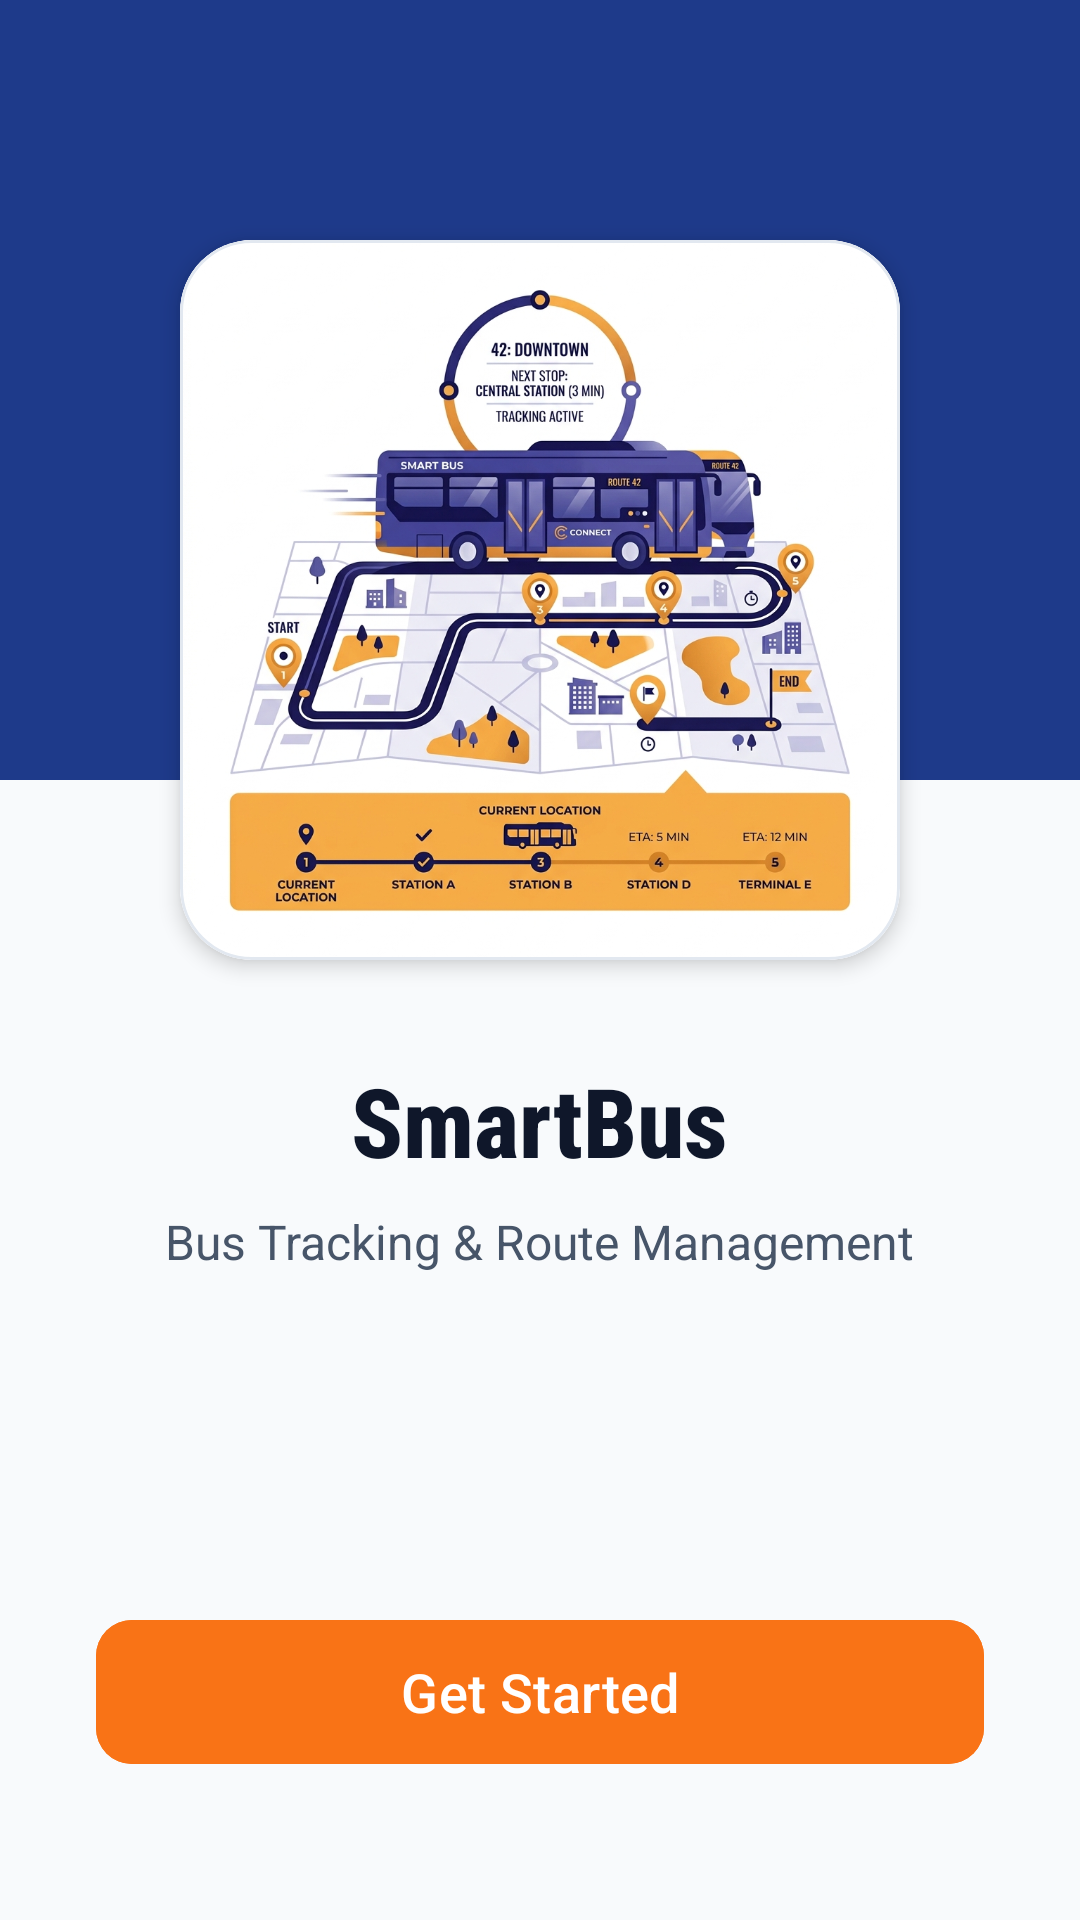

Write the Android layout XML for this screen, with the resource values it uses.
<!-- AndroidManifest.xml: application theme Theme.SmartBus -->
<!-- res/layout/activity_main.xml -->
<?xml version="1.0" encoding="utf-8"?>
<androidx.constraintlayout.widget.ConstraintLayout 
    xmlns:android="http://schemas.android.com/apk/res/android"
    xmlns:app="http://schemas.android.com/apk/res-auto"
    xmlns:tools="http://schemas.android.com/tools"
    android:layout_width="match_parent"
    android:layout_height="match_parent"
    android:background="@color/background"
    tools:context=".MainActivity">

    
    <View
        android:id="@+id/header_background"
        android:layout_width="match_parent"
        android:layout_height="260dp"
        android:background="@color/primary"
        app:layout_constraintTop_toTopOf="parent"
        app:layout_constraintStart_toStartOf="parent"
        app:layout_constraintEnd_toEndOf="parent" />

    
    <com.google.android.material.card.MaterialCardView
        android:id="@+id/logo_card"
        android:layout_width="240dp"
        android:layout_height="240dp"
        android:layout_marginTop="80dp"
        app:cardCornerRadius="24dp"
        app:cardElevation="4dp"
        app:strokeWidth="1dp"
        app:strokeColor="@color/divider"
        app:layout_constraintTop_toTopOf="parent"
        app:layout_constraintStart_toStartOf="parent"
        app:layout_constraintEnd_toEndOf="parent">

        <ImageView
            android:layout_width="match_parent"
            android:layout_height="match_parent"
            android:src="@drawable/welcome_illustration"
            android:scaleType="centerCrop"
            android:contentDescription="@string/app_name" />
    </com.google.android.material.card.MaterialCardView>

    
    <TextView
        android:id="@+id/app_title"
        android:layout_width="wrap_content"
        android:layout_height="wrap_content"
        android:layout_marginTop="32dp"
        android:text="@string/app_name"
        android:textColor="@color/text_primary"
        android:textSize="32sp"
        android:textStyle="bold"
        android:fontFamily="sans-serif-condensed-medium"
        app:layout_constraintTop_toBottomOf="@id/logo_card"
        app:layout_constraintStart_toStartOf="parent"
        app:layout_constraintEnd_toEndOf="parent" />

    
    <TextView
        android:id="@+id/app_subtitle"
        android:layout_width="wrap_content"
        android:layout_height="wrap_content"
        android:layout_marginTop="8dp"
        android:text="@string/app_subtitle"
        android:textColor="@color/text_secondary"
        android:textSize="16sp"
        android:fontFamily="sans-serif"
        app:layout_constraintTop_toBottomOf="@id/app_title"
        app:layout_constraintStart_toStartOf="parent"
        app:layout_constraintEnd_toEndOf="parent" />

    
    <com.google.android.material.button.MaterialButton
        android:id="@+id/start_button"
        android:layout_width="match_parent"
        android:layout_height="56dp"
        android:layout_marginStart="32dp"
        android:layout_marginEnd="32dp"
        android:layout_marginBottom="48dp"
        android:text="@string/start_button_text"
        android:textAllCaps="false"
        android:textSize="18sp"
        android:textColor="@color/surface"
        android:backgroundTint="@color/accent"
        app:cornerRadius="12dp"
        app:layout_constraintBottom_toBottomOf="parent"
        app:layout_constraintStart_toStartOf="parent"
        app:layout_constraintEnd_toEndOf="parent" />

</androidx.constraintlayout.widget.ConstraintLayout>
<!-- resources referenced by this layout -->
<resources>
  <color name="accent">#F97316</color>
  <color name="background">#F8FAFC</color>
  <color name="divider">#E2E8F0</color>
  <color name="primary">#1E3A8A</color>
  <color name="surface">#FFFFFF</color>
  <color name="text_primary">#0F172A</color>
  <color name="text_secondary">#475569</color>
  <!-- drawable welcome_illustration: jpg bitmap (drawable, 473826 bytes) -->
  <string name="app_name">SmartBus</string>
  <string name="app_subtitle">Bus Tracking &amp; Route Management</string>
  <string name="start_button_text">Get Started</string>
  <style name="Theme.SmartBus" parent="Theme.Material3.DayNight.NoActionBar">
          
          <item name="colorPrimary">@color/primary</item>
          <item name="colorOnPrimary">@color/surface</item>
          
          
          <item name="colorSecondary">@color/accent</item>
          <item name="colorOnSecondary">@color/text_primary</item>
          
          
          <item name="android:windowBackground">@color/background</item>
          
          
          <item name="android:statusBarColor">@color/primary_dark</item>
          
          <item name="android:windowLightStatusBar" tools:targetApi="m">false</item>
      </style>
  <color name="primary_dark">#172554</color>
</resources>
